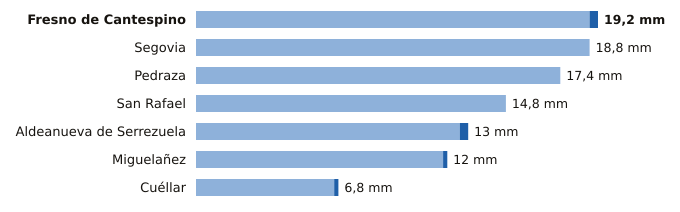

Source data for this figure (header and first rows):
estacion, provincia, indicativo, mm_6_dias_anteriores, mm_hoy, mm_7_dias, horas_de_hoy
Fresno de Cantespino, Segovia, 2135A, 18.8, 0.4, 19.2, 3
Segovia, Segovia, 2465, 18.8, 0.0, 18.8, 6
Pedraza, Segovia, 2182C, 17.4, 0.0, 17.4, 5
San Rafael, Segovia, 2471Y, 14.8, 0.0, 14.8, 4
Aldeanueva de Serrezuela, Segovia, 2140A, 12.6, 0.4, 13.0, 6
Miguelañez, Segovia, 2482B, 11.8, 0.2, 12.0, 2
Cuéllar, Segovia, 2192C, 6.6, 0.2, 6.8, 4
